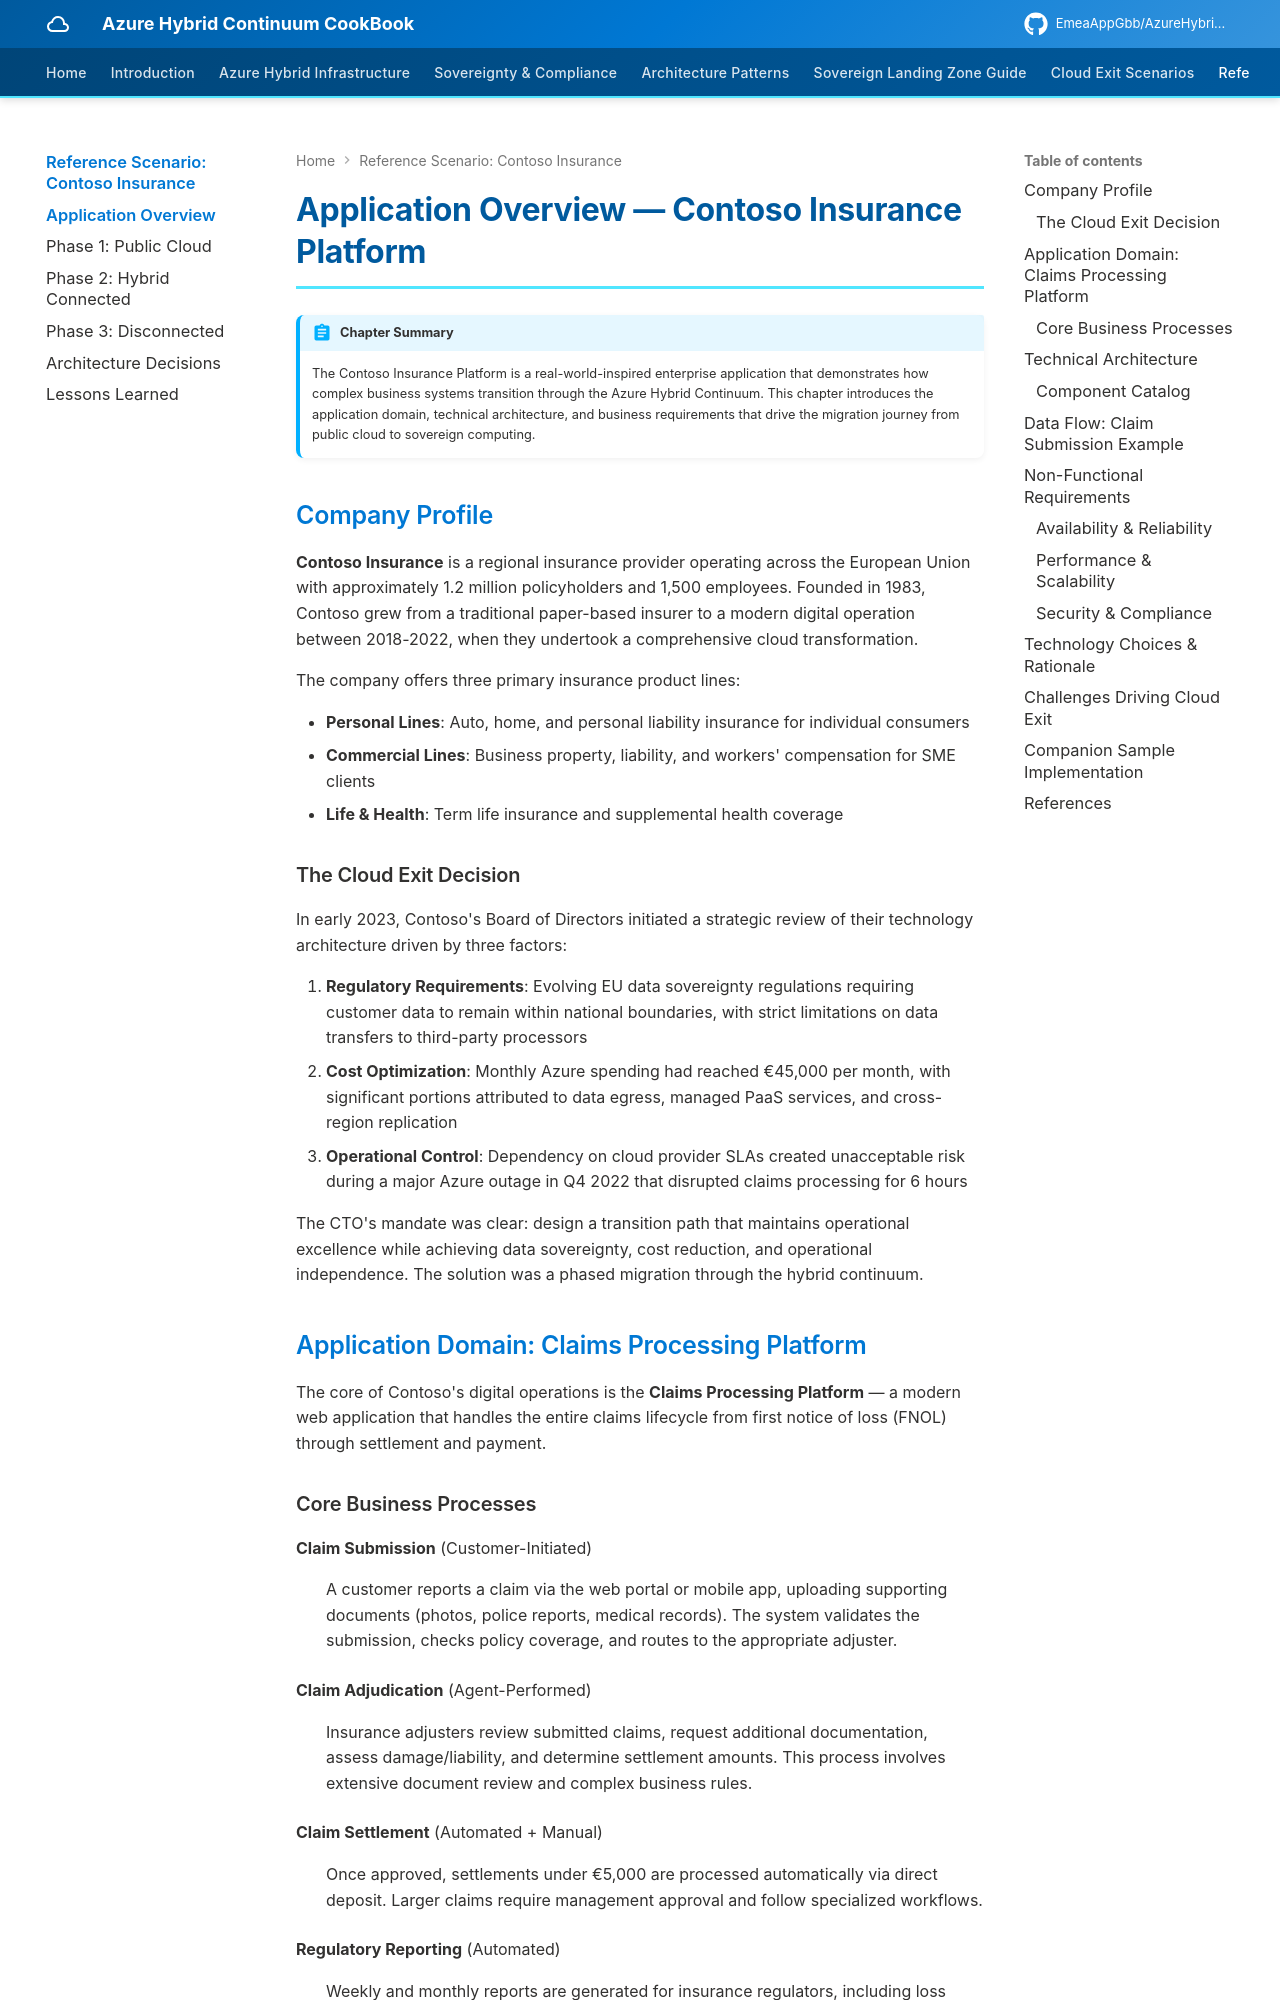

repository: EmeaAppGbb/AzureHybridContinuumCookBook · page: 07-reference-scenario/01-application-overview/index.html · generator: mkdocs

# Application Overview — Contoso Insurance Platform

!!! abstract "Chapter Summary"
    The Contoso Insurance Platform is a real-world-inspired enterprise application that demonstrates how complex business systems transition through the Azure Hybrid Continuum. This chapter introduces the application domain, technical architecture, and business requirements that drive the migration journey from public cloud to sovereign computing.

## Company Profile

**Contoso Insurance** is a regional insurance provider operating across the European Union with approximately 1.2 million policyholders and 1,500 employees. Founded in 1983, Contoso grew from a traditional paper-based insurer to a modern digital operation between 2018-2022, when they undertook a comprehensive cloud transformation.

The company offers three primary insurance product lines:

- **Personal Lines**: Auto, home, and personal liability insurance for individual consumers
- **Commercial Lines**: Business property, liability, and workers' compensation for SME clients  
- **Life & Health**: Term life insurance and supplemental health coverage

### The Cloud Exit Decision

In early 2023, Contoso's Board of Directors initiated a strategic review of their technology architecture driven by three factors:

1. **Regulatory Requirements**: Evolving EU data sovereignty regulations requiring customer data to remain within national boundaries, with strict limitations on data transfers to third-party processors
2. **Cost Optimization**: Monthly Azure spending had reached €45,000 per month, with significant portions attributed to data egress, managed PaaS services, and cross-region replication
3. **Operational Control**: Dependency on cloud provider SLAs created unacceptable risk during a major Azure outage in Q4 2022 that disrupted claims processing for 6 hours

The CTO's mandate was clear: design a transition path that maintains operational excellence while achieving data sovereignty, cost reduction, and operational independence. The solution was a phased migration through the hybrid continuum.

## Application Domain: Claims Processing Platform

The core of Contoso's digital operations is the **Claims Processing Platform** — a modern web application that handles the entire claims lifecycle from first notice of loss (FNOL) through settlement and payment.

### Core Business Processes

**Claim Submission** (Customer-Initiated)
: A customer reports a claim via the web portal or mobile app, uploading supporting documents (photos, police reports, medical records). The system validates the submission, checks policy coverage, and routes to the appropriate adjuster.

**Claim Adjudication** (Agent-Performed)  
: Insurance adjusters review submitted claims, request additional documentation, assess damage/liability, and determine settlement amounts. This process involves extensive document review and complex business rules.

**Claim Settlement** (Automated + Manual)
: Once approved, settlements under €5,000 are processed automatically via direct deposit. Larger claims require management approval and follow specialized workflows.

**Regulatory Reporting** (Automated)
: Weekly and monthly reports are generated for insurance regulators, including loss ratios, claim frequencies, and reserve adequacy metrics.
